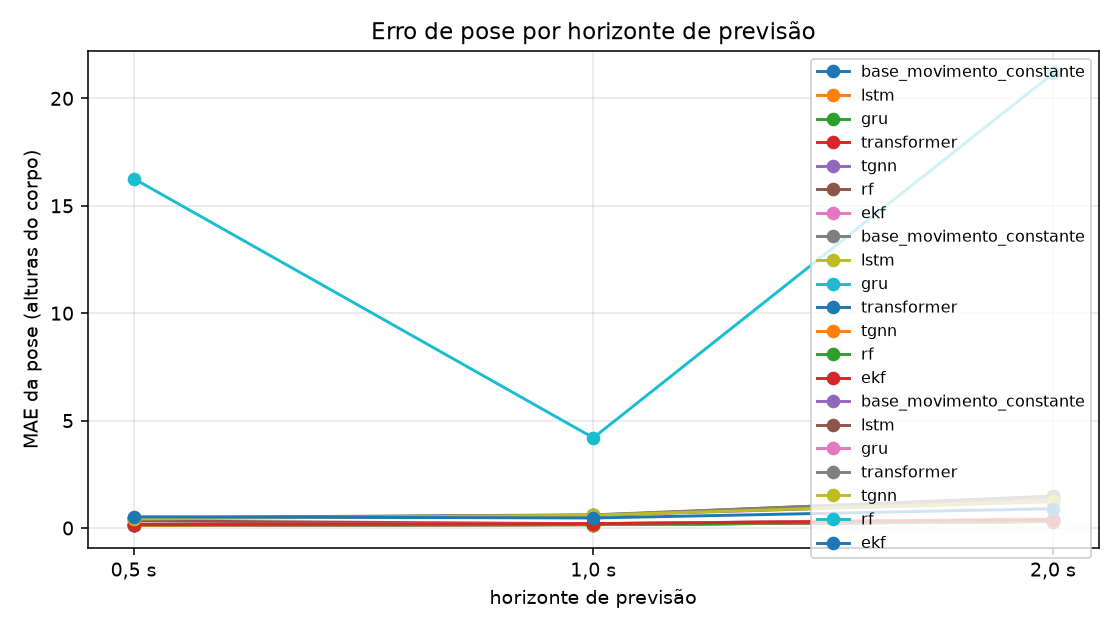

The table this chart was drawn from, first rows:
modelo, dominio, mae_0_5s, rmse_0_5s, mae_1_0s, rmse_1_0s, mae_2_0s, rmse_2_0s, mae_visivel_2_0s, mae_ocluido_2_0s, mae_px_0_5s, mae_px_1_0s, mae_px_2_0s, mae_recuperacao_0_5s, mae_recuperacao_1_0s, mae_recuperacao_2_0s, n_recuperacao_0_5s, n_recuperacao_1_0s, n_recuperacao_2_0s
base_movimento_constante, , 0.1486, 0.2218, 0.1747, 0.2414, 0.3256, 0.4825, 0.3196, 0.3726, 5.658, 7.096, 12.35, 0.1347, 0.0862, 0.1823, 6, 7, 6
lstm, , 0.1214, 0.1678, 0.1596, 0.2108, 0.3072, 0.4623, 0.2977, 0.3883, 6.023, 7.098, 12.36, 0.1735, 0.09682, 0.1722, 6, 7, 6
gru, , 0.1294, 0.1789, 0.1651, 0.2209, 0.3125, 0.4636, 0.3053, 0.3718, 6.174, 7.054, 12.19, 0.1465, 0.09371, 0.1788, 6, 7, 6
transformer, , 0.1248, 0.168, 0.1602, 0.2125, 0.3062, 0.4576, 0.2979, 0.3787, 5.691, 6.946, 12.24, 0.1354, 0.08914, 0.1738, 6, 7, 6
tgnn, , 0.1291, 0.1791, 0.1648, 0.2226, 0.3174, 0.4694, 0.3078, 0.3898, 5.419, 7.005, 12.4, 0.1393, 0.09007, 0.1851, 6, 7, 6
rf, , 0.3322, 2.077, 0.2014, 0.9224, 0.4134, 2.36, 0.4099, 1.095, 34.53, 13.9, 26.55, 0.1904, 0.1797, 0.3847, 6, 7, 6
ekf, , 0.1664, 0.2603, 0.206, 0.3272, 0.3963, 0.6483, 0.3865, 0.4626, 7.593, 9.341, 15.73, 0.09756, 0.5015, 0.5206, 6, 7, 6
base_movimento_constante, sintetico, 0.1452, 0.2166, 0.1711, 0.2312, 0.322, 0.4746, 0.3154, 0.3436, 4.949, 6.288, 11.6, , , , , , 
lstm, sintetico, 0.1177, 0.1595, 0.1558, 0.2, 0.3025, 0.45, 0.2923, 0.3514, 5.303, 6.285, 11.45, , , , , , 
gru, sintetico, 0.1256, 0.1713, 0.1612, 0.2098, 0.3084, 0.4539, 0.3006, 0.3393, 5.44, 6.224, 11.37, , , , , , 
transformer, sintetico, 0.1209, 0.1577, 0.1562, 0.2001, 0.3016, 0.4463, 0.2926, 0.3425, 4.931, 6.1, 11.35, , , , , , 
tgnn, sintetico, 0.126, 0.1731, 0.161, 0.2112, 0.3137, 0.461, 0.3035, 0.3609, 4.782, 6.181, 11.64, , , , , , 
rf, sintetico, 0.1586, 0.2789, 0.1662, 0.2543, 0.3303, 0.4739, 0.315, 0.4183, 7.167, 7.398, 12.65, , , , , , 
ekf, sintetico, 0.1625, 0.2515, 0.2037, 0.3249, 0.3943, 0.6461, 0.3842, 0.4479, 6.876, 8.738, 15.22, , , , , , 
base_movimento_constante, real, 0.456, 0.5062, 0.588, 0.7784, 1.231, 1.46, 1.231, 1.231, 70.7, 98.84, 199.8, , , , , , 
lstm, real, 0.464, 0.5261, 0.5926, 0.7391, 1.483, 1.732, 1.483, 1.483, 72.08, 99.33, 240.5, , , , , , 
gru, real, 0.4716, 0.5261, 0.6028, 0.77, 1.336, 1.557, 1.336, 1.336, 73.46, 101.3, 216.6, , , , , , 
transformer, real, 0.4857, 0.5788, 0.6134, 0.7903, 1.453, 1.663, 1.453, 1.453, 75.36, 102.9, 235.1, , , , , , 
tgnn, real, 0.4161, 0.4753, 0.598, 0.7819, 1.247, 1.473, 1.247, 1.247, 63.93, 100.5, 202.4, , , , , , 
rf, real, 16.27, 19.83, 4.2, 9.489, 21.16, 36.61, 21.16, 21.16, 2546, 751.1, 3496, , , , , , 
ekf, real, 0.523, 0.6968, 0.467, 0.5255, 0.8988, 1.057, 0.8988, 0.8988, 73.38, 77.79, 142.9, , , , , , 
